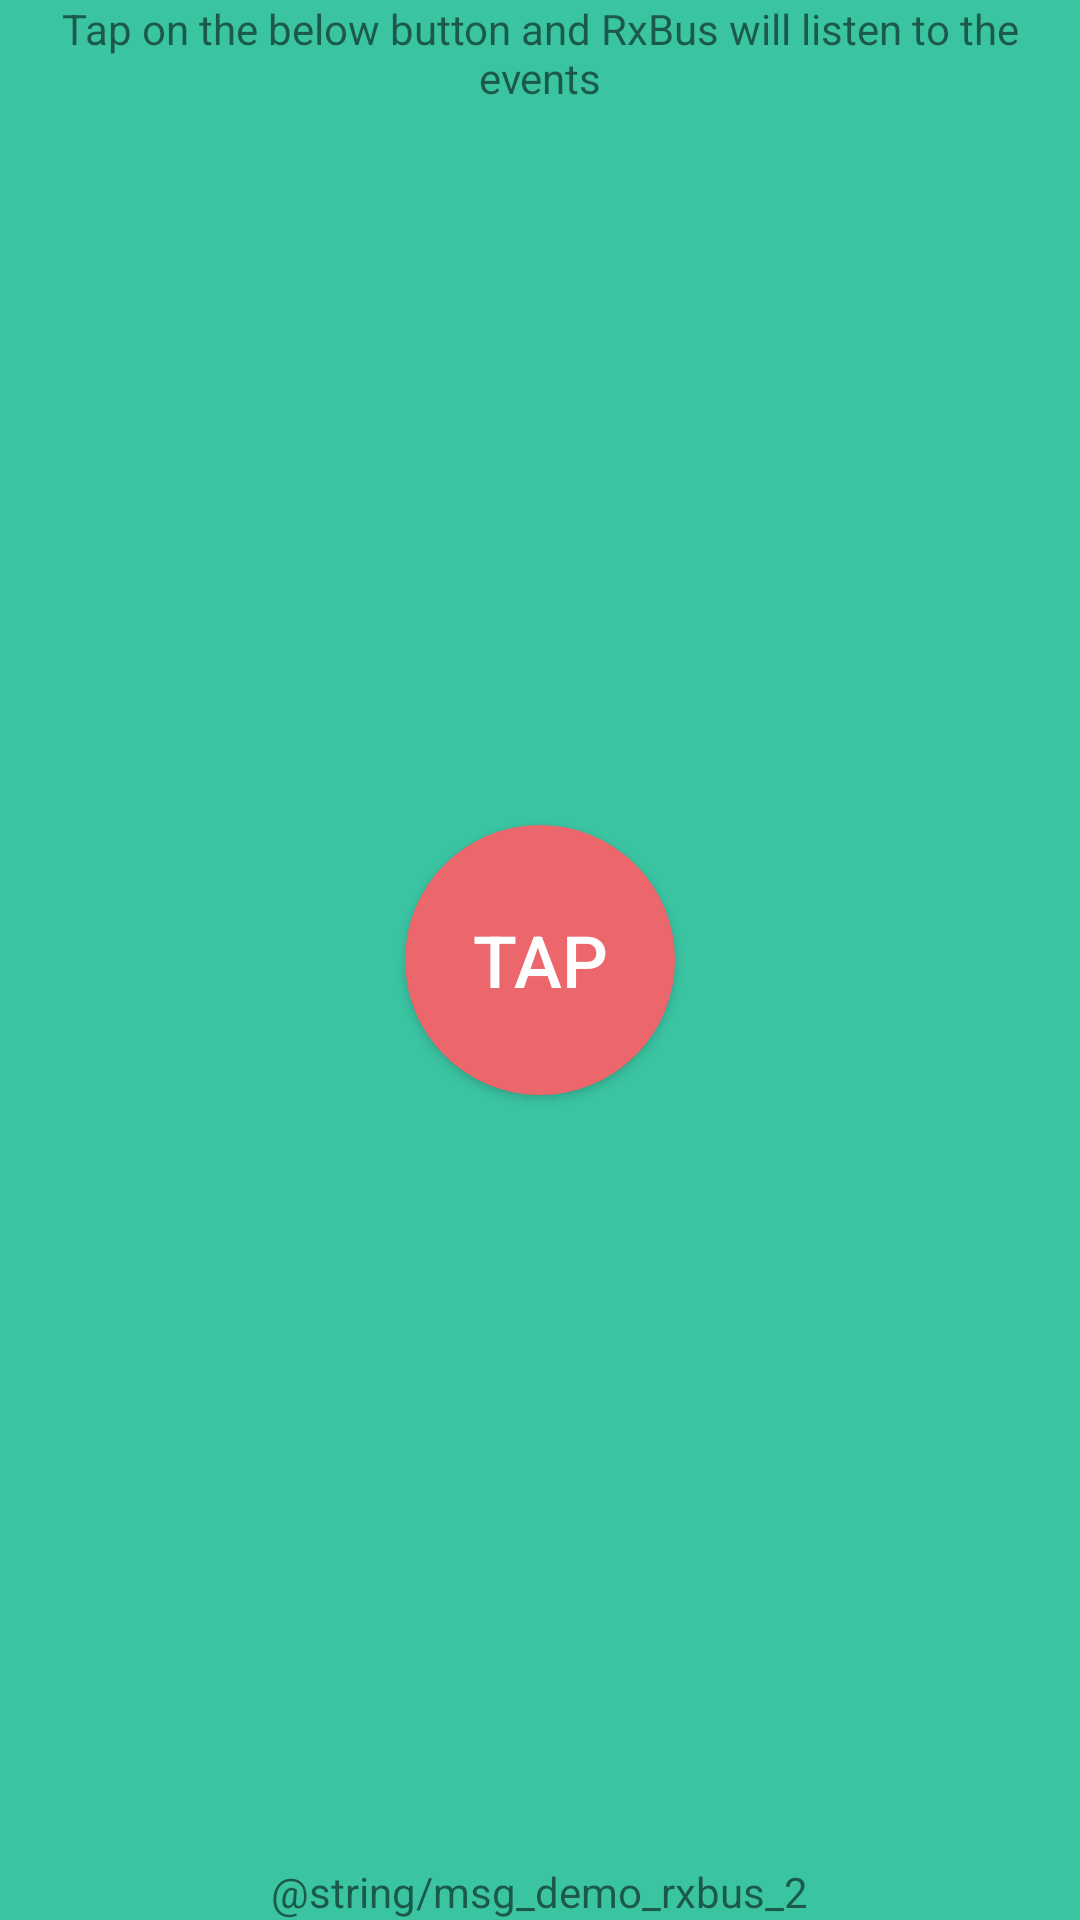

Write the Android layout XML for this screen, with the resource values it uses.
<!-- AndroidManifest.xml: application theme AppTheme -->
<!-- res/layout/fragment_rxbus_frag1.xml -->
<?xml version="1.0" encoding="utf-8"?>
<FrameLayout
    android:background="@color/green"
    android:layout_height="match_parent"
    android:layout_width="match_parent"
    xmlns:android="http://schemas.android.com/apk/res/android">

    <TextView
        android:layout_gravity="center_horizontal"
        android:layout_height="wrap_content"
        android:layout_width="wrap_content"
        android:gravity="center"
        android:text="@string/msg_demo_rxbus_1"/>

    <Button
        android:background="@drawable/btn_round"
        android:layout_height="90dp"
        android:layout_width="90dp"
        android:textColor="@android:color/white"
        android:layout_gravity="center"
        android:textSize="@dimen/text_xlarge"
        android:text="Tap"/>

    <TextView
        android:layout_gravity="center_horizontal|bottom"
        android:layout_height="wrap_content"
        android:layout_width="wrap_content"
            android:text="@string/msg_demo_rxbus_2"/>

</FrameLayout>
<!-- resources referenced by this layout -->
<resources>
  <color name="green">#3bc4a2</color>
  <dimen name="text_xlarge">24sp</dimen>
  <!-- drawable btn_round (drawable) -->
  <?xml version="1.0" encoding="utf-8"?>
  <shape xmlns:android="http://schemas.android.com/apk/res/android"
         android:shape="rectangle"
      >
      <solid android:color="@color/red"/>
      <corners
          android:bottomRightRadius="100dp"
          android:bottomLeftRadius="100dp"
          android:topRightRadius="100dp"
          android:topLeftRadius="100dp"
          />
  </shape>
  <string name="msg_demo_rxbus_1">Tap on the below button and RxBus will listen to the events</string>
  <style name="AppTheme" parent="Theme.AppCompat.Light.DarkActionBar">
  
          <item name="colorPrimary">@color/colorPrimary</item>
          <item name="colorPrimaryDark">@color/colorPrimaryDark</item>
          <item name="colorAccent">@color/colorAccent</item>
      </style>
  <color name="red">#eb676b</color>
  <color name="colorPrimary">#3F51B5</color>
  <color name="colorPrimaryDark">#303F9F</color>
  <color name="colorAccent">#FF4081</color>
</resources>
